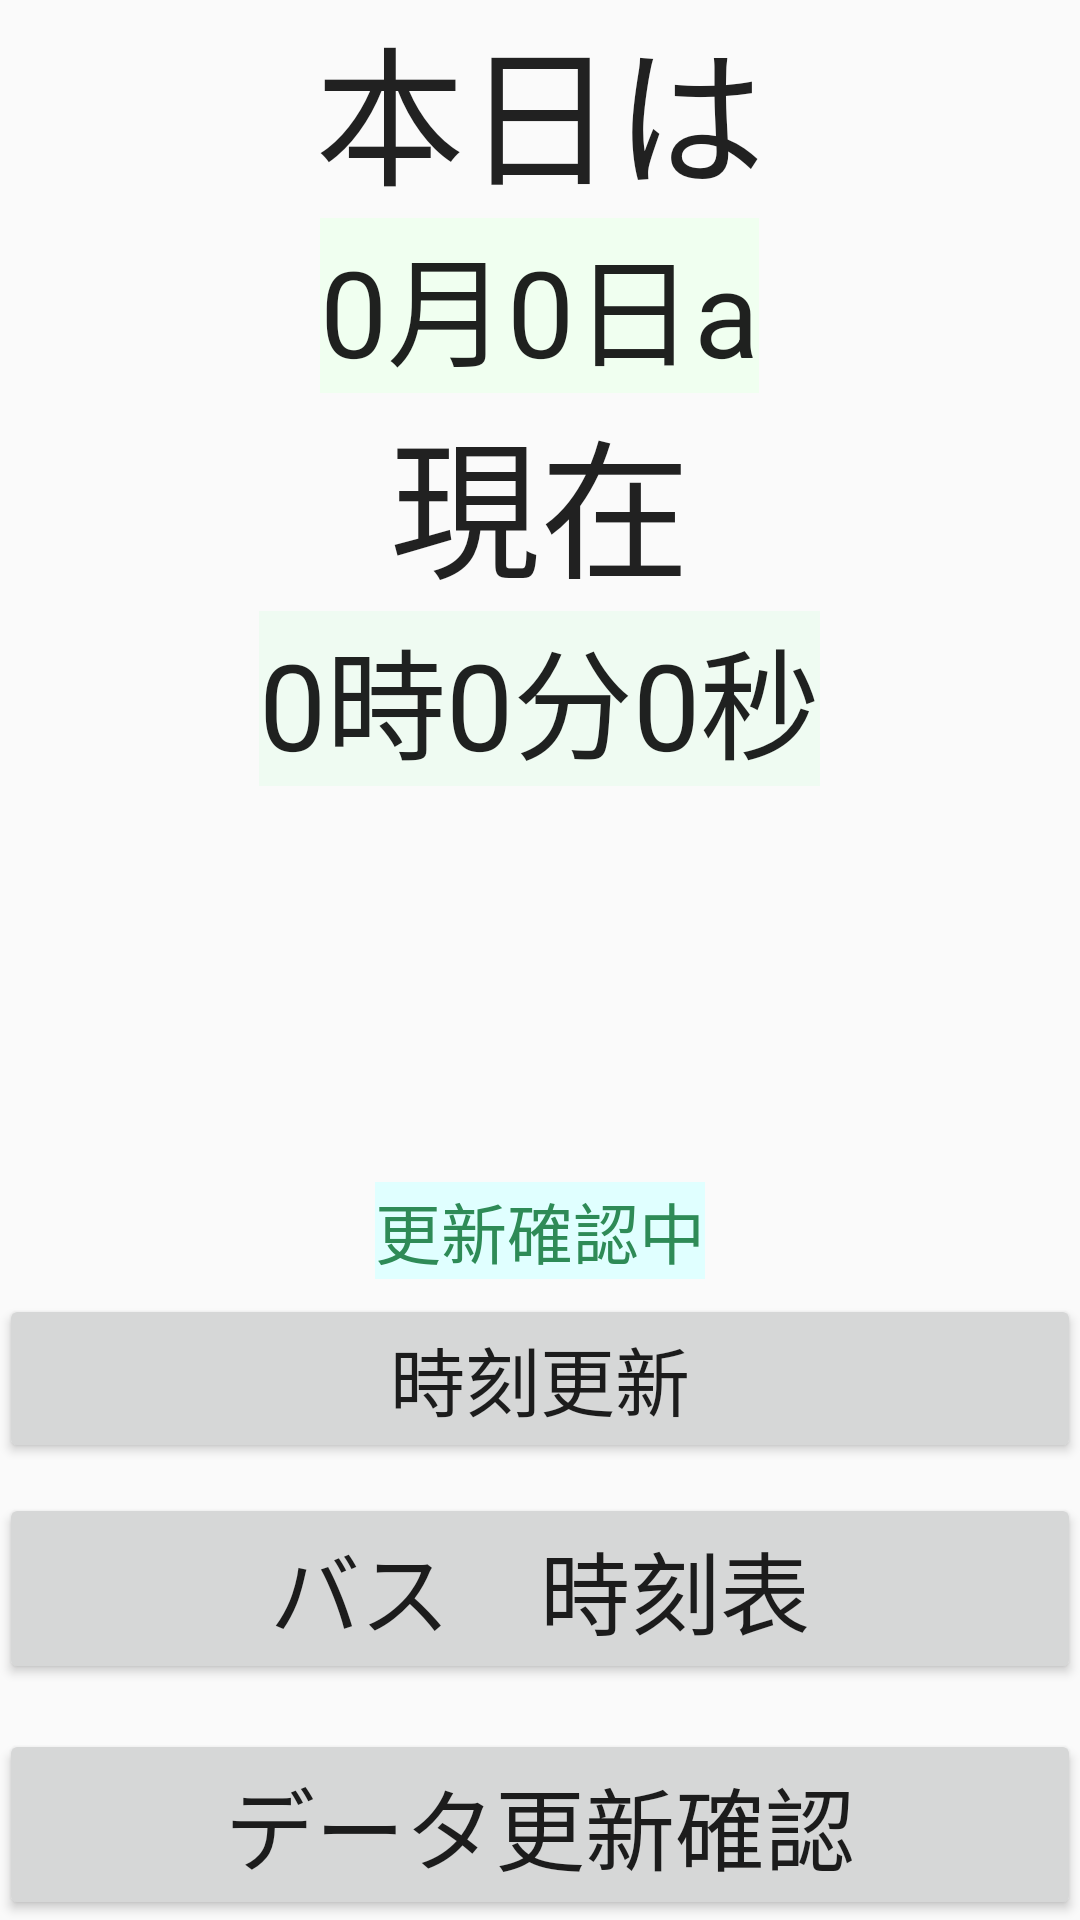

Here is an Android app screen rendered from its layout file. Give the layout XML and the strings, colors and styles it references.
<!-- AndroidManifest.xml: application theme AppTheme -->
<!-- res/layout/activity_main.xml -->
<?xml version="1.0" encoding="utf-8"?>
<LinearLayout
    android:orientation="vertical"
    android:paddingLeft="@dimen/activity_horizontal_margin"
    android:paddingTop="@dimen/activity_vertical_margin"
    android:paddingRight="@dimen/activity_horizontal_margin"
    android:paddingBottom="@dimen/activity_vertical_margin"
    android:layout_width="fill_parent"
    android:layout_height="fill_parent"
    android:weightSum="1.0"
    xmlns:android="http://schemas.android.com/apk/res/android">
    <TextView
        android:textAppearance="?android:textAppearanceLarge"
        android:textSize="50dp"
        android:layout_gravity="center_horizontal"
        android:id="@+id/textView"
        android:layout_width="wrap_content"
        android:layout_height="wrap_content"
        android:text="@string/today001" />

    <LinearLayout
        android:orientation="horizontal"
        android:layout_width="match_parent"
        android:layout_height="wrap_content"
        android:layout_gravity="center_horizontal"
        android:gravity="center_horizontal">

        <LinearLayout
            android:orientation="horizontal"
            android:layout_width="wrap_content"
            android:layout_height="wrap_content"
            android:weightSum="1.0"
            android:background="#F0FFF0"
            android:gravity="center_horizontal">

            <TextView
                android:textAppearance="?android:textAppearanceLarge"
                android:textSize="40.0dip"
                android:id="@+id/txtMonth"
                android:layout_width="wrap_content"
                android:layout_height="wrap_content"
                android:text="0" />
            <TextView
                android:textAppearance="?android:textAppearanceLarge"
                android:textSize="40.0dip" android:id="@+id/textView2"
                android:layout_width="wrap_content"
                android:layout_height="wrap_content"
                android:text="@string/month" />
            <TextView android:textAppearance="?android:textAppearanceLarge"
                android:textSize="40.0dip"
                android:id="@+id/txtDay"
                android:layout_width="wrap_content"
                android:layout_height="wrap_content" android:text="0" />
            <TextView
                android:textAppearance="?android:textAppearanceLarge"
                android:textSize="40.0dip"
                android:id="@+id/textView3"
                android:layout_width="wrap_content"
                android:layout_height="wrap_content"
                android:text="@string/day" />
            <TextView android:textAppearance="?android:textAppearanceLarge" android:textSize="40.0dip" android:id="@+id/txtWeek" android:layout_width="wrap_content" android:layout_height="wrap_content" android:text="a" />
        </LinearLayout>
    </LinearLayout>

    <TextView
        android:textAppearance="?android:textAppearanceLarge"
        android:textSize="50.0dip"
        android:layout_gravity="center_horizontal"
        android:id="@+id/textView8"
        android:layout_width="wrap_content"
        android:layout_height="wrap_content"
        android:text="@string/now" />

    <LinearLayout
        android:orientation="horizontal"
        android:layout_width="match_parent"
        android:layout_height="wrap_content"
        android:gravity="center_horizontal">

        <LinearLayout
            android:orientation="horizontal"
            android:layout_width="wrap_content"
            android:layout_height="wrap_content"
            android:background="#EFFBF2"
            android:layout_gravity="center_horizontal"
            android:gravity="center_horizontal">

            <TextView
                android:textAppearance="?android:textAppearanceLarge"
                android:textSize="40.0dip"
                android:id="@+id/txthour"
                android:layout_width="wrap_content"
                android:layout_height="wrap_content"
                android:text="0" />
            <TextView
                android:textAppearance="?android:textAppearanceLarge"
                android:textSize="40.0dip"
                android:id="@+id/textView5"
                android:layout_width="wrap_content"
                android:layout_height="wrap_content"
                android:text="@string/time" />
            <TextView
                android:textAppearance="?android:textAppearanceLarge"
                android:textSize="40.0dip"
                android:id="@+id/txtmin"
                android:layout_width="wrap_content"
                android:layout_height="wrap_content"
                android:text="0" />
            <TextView android:textAppearance="?android:textAppearanceLarge" android:textSize="40.0dip" android:id="@+id/textView6" android:layout_width="wrap_content" android:layout_height="wrap_content" android:text="@string/min" />
            <TextView android:textAppearance="?android:textAppearanceLarge" android:textSize="40.0dip" android:id="@+id/txtsec" android:layout_width="wrap_content" android:layout_height="wrap_content" android:text="0" />
            <TextView android:textAppearance="?android:textAppearanceLarge" android:textSize="40.0dip" android:id="@+id/textView7" android:layout_width="wrap_content" android:layout_height="wrap_content" android:text="@string/sec" />
        </LinearLayout>
    </LinearLayout>

    <LinearLayout
        android:orientation="vertical"
        android:layout_width="match_parent"
        android:layout_height="match_parent"
        android:layout_gravity="center_horizontal"
        android:gravity="bottom">

        <LinearLayout
            android:orientation="vertical"
            android:layout_width="match_parent"
            android:layout_height="wrap_content"
            android:layout_gravity="center_horizontal">

            <TextView
                android:layout_width="wrap_content"
                android:layout_height="wrap_content"
                android:textAppearance="?android:attr/textAppearanceLarge"
                android:text="更新確認中"
                android:id="@+id/txLoading"
                android:layout_gravity="center_horizontal"
                android:layout_weight="0.12"
                android:layout_marginBottom="5dp"
                android:background="#E0FFFF"
                android:textColor="#2E8B57" />

            <Button
                android:textSize="25.0dip" android:id="@+id/rere"
                android:layout_width="fill_parent"
                android:layout_height="wrap_content"
                android:text="@string/rere"
                android:layout_weight="0.12" />

            <Button
                android:textSize="30.0dip"
                android:id="@+id/btnBus"
                android:layout_width="fill_parent"
                android:layout_height="wrap_content"
                android:text="@string/busMenu"
                android:layout_marginTop="10dp" />

            <Button
                android:layout_width="match_parent"
                android:layout_height="wrap_content"
                android:text="データ更新確認"
                android:id="@+id/dataCheck"
                android:layout_gravity="center_horizontal"
                android:layout_marginTop="15dp"
                android:textSize="30dp" />
        </LinearLayout>
    </LinearLayout>

</LinearLayout>
<!-- resources referenced by this layout -->
<resources>
  <string name="busMenu">バス　時刻表</string>
  <string name="day">日</string>
  <string name="min">分</string>
  <string name="month">月</string>
  <string name="now">現在</string>
  <string name="rere">時刻更新</string>
  <string name="sec">秒</string>
  <string name="time">時</string>
  <string name="today001">本日は</string>
  <style name="AppTheme" parent="Theme.AppCompat.Light.DarkActionBar">
      </style>
</resources>
